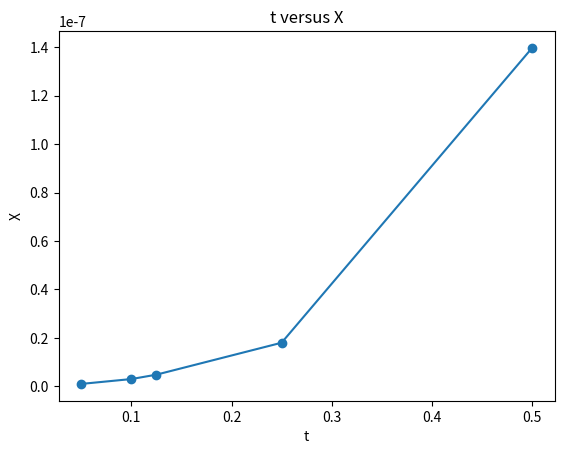
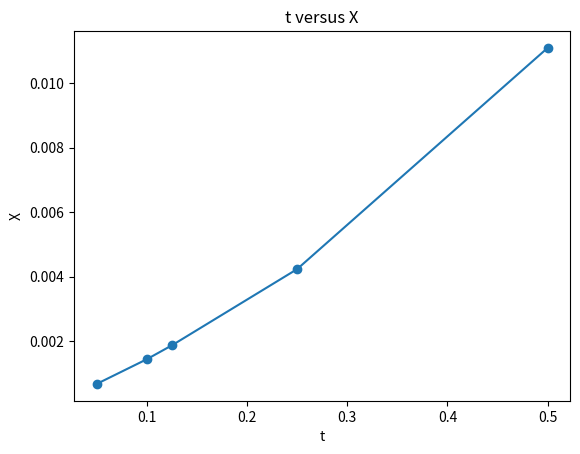

Recreate these plots in Python, in order.

import numpy as np 
import matplotlib.pyplot as plt
#np.random.seed(4)


error=[]
L1error1=0
L1error2=0
L1error3=0
L1error4=0
L1error5=0

L2error1=0
L2error2=0
L2error3=0
L2error4=0
L2error5=0

Yrefsum=0
Y0sum=0
Y2sum=0
Y3sum=0
Y4sum=0
Y5sum=0

Xorg=0
Yorg=0.1

mc=1000
for j in range(mc):    
    i_sr=20
    i2=10
    i3=8
    i4=4
    i5=2

    t_list1=[0]
    t=0
    T=10
    if j==0:
        i1=np.lcm(np.lcm(np.lcm(i_sr,i2),np.lcm(i3,i4)),i5)*5
    dt1=1/i1
    a=0.3
    b=0.6
    c=0.3
    Xn=Xorg
    Yn=Yorg
        
    steps1=int(np.round(T/dt1,0))
    dW1 = np.sqrt(dt1)*(np.random.normal(0,1,steps1))
    for i in range(steps1):
        
        Xnt=Xn+dt1*Yn
        Yn=Yn-dt1*(b*Yn+np.sin(Xn)-c*np.sin(2*Xn))-dW1[i]*(np.sin(Xn)+Yn*b)*a
        Xn=Xnt
        
    Xref=Xn
    Yref=Yn




    t=0
    dt=1/i_sr
    Xn=Xorg
    Yn=Yorg

    steps=int(np.round(T/dt,0))
    dW = (np.zeros(steps))
    f=int(dt/dt1)
    g=f*steps
    for i in range(steps):
        for k in range(f):
            dW[i]+=dW1[i*f+k]
        

    for i in range(steps):
        
        Xnt=Xn+dt*Yn
        Yn=Yn-dt*(b*Yn+np.sin(Xn)-c*np.sin(2*Xn))-dW[i]*(np.sin(Xn)+Yn*b)*a
        Xn=Xnt

    Xn0=Xn
    Yn0=Yn

    X2=[0]
    Y2=[0.1]
    t_list2=[0]
    t=0
    dt2=1/i2

    Xn=Xorg
    Yn=Yorg

    steps=int(np.round(T/dt2,0))
    dW2 = np.zeros(steps)
    f2=int(dt2/dt1)
    g=f2*steps
    for i in range(steps):
        for k in range(f2):
            dW2[i]+=dW1[i*f2+k]
        
    for i in range(steps):
        
        Xnt=Xn+dt2*Yn
        Yn=Yn-dt2*(b*Yn+np.sin(Xn)-c*np.sin(2*Xn))-dW2[i]*(np.sin(Xn)+Yn*b)*a
        Xn=Xnt

    Xn2=Xn
    Yn2=Yn

    t=0
    dt3=1/i3
    Xn=Xorg
    Yn=Yorg
    steps=int(np.round(T/dt3,0))
    dW3 = np.zeros(steps)
    f3=int(dt3/dt1)
    g=f3*steps
    for i in range(steps):
        for k in range(f3):
            dW3[i]+=dW1[i*f3+k]
        
    for i in range(steps):
        
        Xnt=Xn+dt3*Yn
        Yn=Yn-dt3*(b*Yn+np.sin(Xn)-c*np.sin(2*Xn))-dW3[i]*(np.sin(Xn)+Yn*b)*a
        Xn=Xnt
        
    Xn3=Xn
    Yn3=Yn
   

   
    t=0
    dt4=1/i4
    Xn=Xorg
    Yn=Yorg
    steps=int(np.round(T/dt4,0))
    dW4 = np.zeros(steps)
    f4=int(dt4/dt1)
    g=f4*steps
    for i in range(steps):
        for k in range(f4):
            dW4[i]+=dW1[i*f4+k]

    for i in range(steps):
        
        Xnt=Xn+dt4*Yn
        Yn=Yn-dt4*(b*Yn+np.sin(Xn)-c*np.sin(2*Xn))-dW4[i]*(np.sin(Xn)+Yn*b)*a
        Xn=Xnt

    Xn4=Xn
    Yn4=Yn
    
    t=0
    
    dt5=1/i5
    Xn=Xorg
    Yn=Yorg
    steps=int(np.round(T/dt5,0))
    dW5 = np.zeros(steps)
    f5=int(dt5/dt1)
    g=f5*steps
    for i in range(steps):
        for k in range(f5):
            dW5[i]+=dW1[i*f5+k]

    for i in range(steps):
        
        Xnt=Xn+dt5*Yn
        Yn=Yn-dt5*(b*Yn+np.sin(Xn)-c*np.sin(2*Xn))-dW5[i]*(np.sin(Xn)+Yn*b)*a
        Xn=Xnt

    Xn5=Xn
    Yn5=Yn
    
    Yrefsum+=(Yref)**5
    Y0sum+=(Yn0)**5
    Y2sum+=(Yn2)**5
    Y3sum+=(Yn3)**5
    Y4sum+=(Yn4)**5
    Y5sum+=(Yn5)**5
        
    
    L2error1+=(Yref-Yn0)**2
    L2error2+=(Yref-Yn2)**2
    L2error3+=(Yref-Yn3)**2
    L2error4+=(Yref-Yn4)**2
    L2error5+=(Yref-Yn5)**2
    
    
    L1error1+=np.abs(Xref-Xn0)
    L1error2+=np.abs(Xref-Xn2)
    L1error3+=np.abs(Xref-Xn3)
    L1error4+=np.abs(Xref-Xn4)
    L1error5+=np.abs(Xref-Xn5)
    print(j)

    


dt_list=[dt,dt2,dt3,dt4,dt5]
L2error=[np.sqrt(L2error1/mc),np.sqrt(L2error2/mc),np.sqrt(L2error3/mc),np.sqrt(L2error4/mc),np.sqrt(L2error5/mc)]
L1error=[np.abs(L1error1/mc),np.abs(L1error2/mc),np.abs(L1error3/mc),np.abs(L1error4/mc),np.abs(L1error5/mc)]

Weakerror=[np.abs((Y0sum-Yrefsum)/mc),np.abs((Y2sum-Yrefsum)/mc),np.abs((Y3sum-Yrefsum)/mc),np.abs((Y4sum-Yrefsum)/mc),np.abs((Y5sum-Yrefsum)/mc)]

print(i1)
print(dt_list)



print(np.var(dW), dt)
print(np.var(dW2), dt2)
print(np.var(dW3), dt3)
print(np.var(dW4), dt4)
print(np.var(dW5), dt5)

plt.plot(dt_list,Weakerror, marker='o')


plt.xlabel("t")
plt.ylabel("X")
plt.title("t versus X")
plt.show()
print(Weakerror)

plt.plot(dt_list,L2error, marker='o')


plt.xlabel("t")
plt.ylabel("X")
plt.title("t versus X")
plt.show()
print(L2error)
